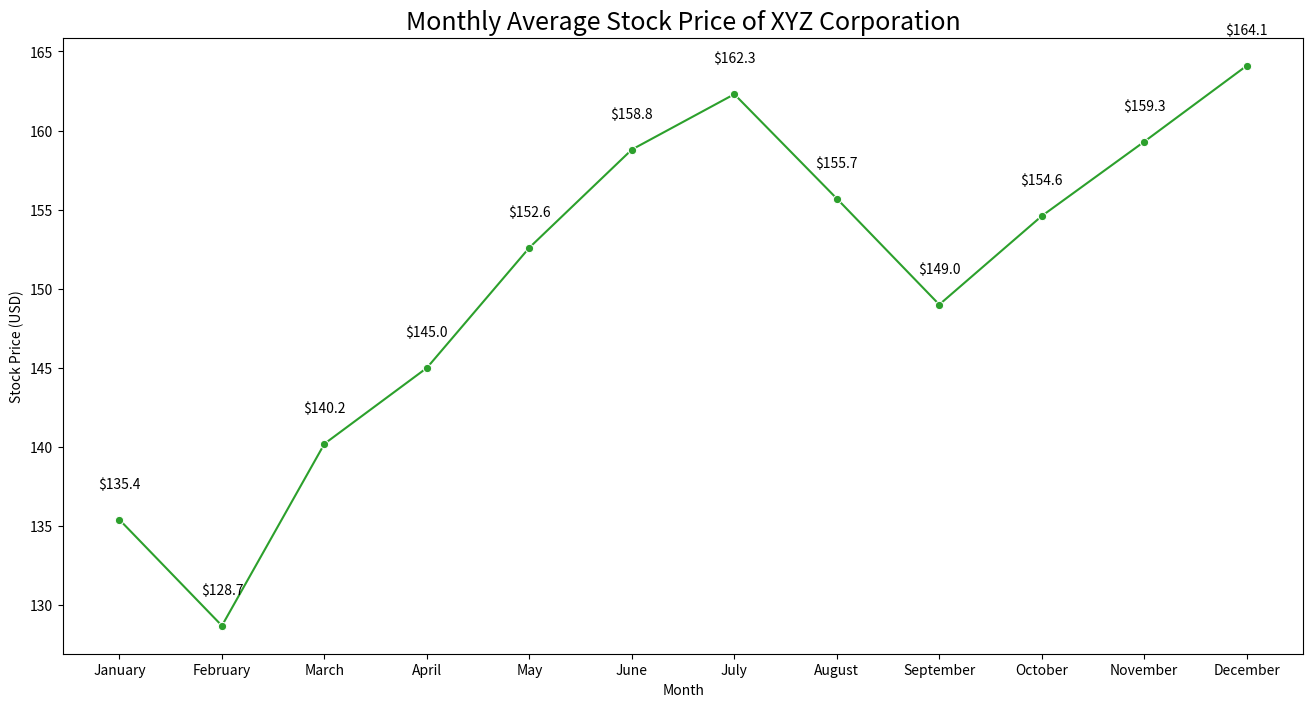

Source code (Python):

import seaborn as sns
import pandas as pd
import matplotlib.pyplot as plt

# Data
data = {
    "Month": ["January", "February", "March", "April", "May", "June", 
              "July", "August", "September", "October", "November", "December"],
    "StockPrice": [135.4, 128.7, 140.2, 145.0, 152.6, 158.8, 162.3, 155.7, 149.0, 154.6, 159.3, 164.1]
}

# Create DataFrame
df = pd.DataFrame(data)

# Convert 'Month' to a categorical type to maintain month order in the plot
df['Month'] = pd.Categorical(df['Month'], categories=[
    "January", "February", "March", "April", "May", "June", 
    "July", "August", "September", "October", "November", "December"], ordered=True)

# Create the line plot
plt.figure(figsize=(16, 8))
sns.lineplot(x="Month", y="StockPrice", data=df, marker='o', color='#2ca02c')

# Annotate each point with the stock price value
for i in range(df.shape[0]):
    plt.text(x=df['Month'][i], y=df['StockPrice'][i] + 2, s=f"${df['StockPrice'][i]}", 
             horizontalalignment='center')

# Set the title and labels
plt.title('Monthly Average Stock Price of XYZ Corporation', fontsize=18)
plt.xlabel('Month')
plt.ylabel('Stock Price (USD)')

# Show the plot
plt.show()
